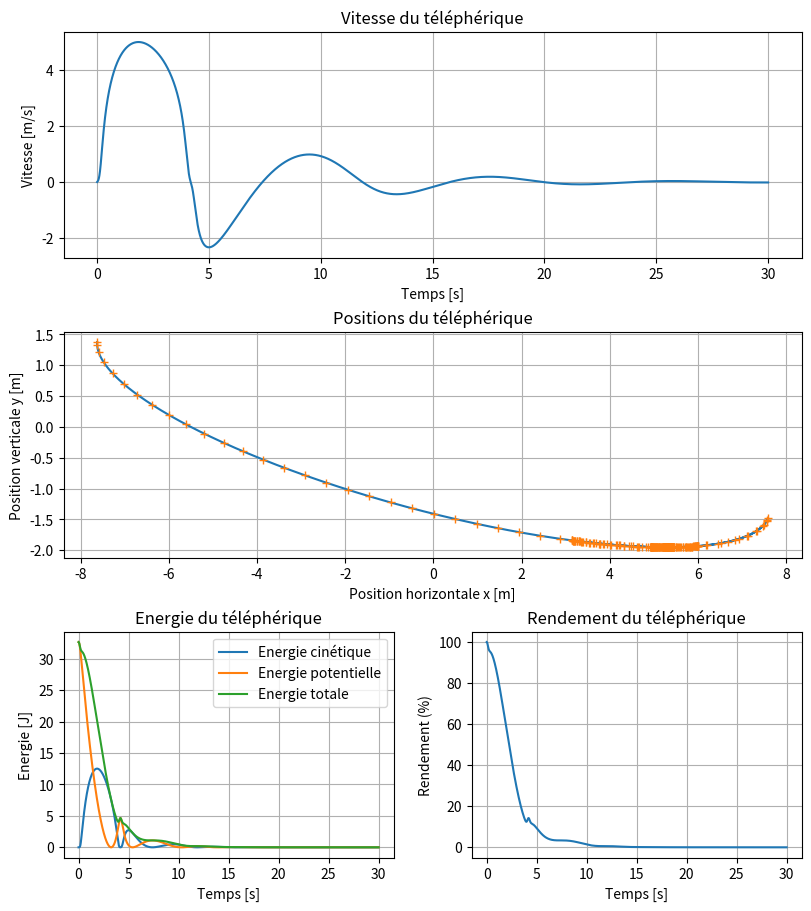

This chart was generated by the following Python code:
import numpy as np
import matplotlib.pyplot as plt

# Paramètres physiques
g = 9.81
m = 1.0
fd = 0.4
H = -2.75
d = 15
alpha = np.arctan(H/d)
f = np.sqrt(H**2 + d**2)
L = 15.5

# Définition de la forme de la piste v(u) et de ses dérivées
a = L/2
b = np.sqrt(L**2 - f**2)/2

def track_v(u):
    u_clipped = np.clip(u, -a, a)
    return -b * np.sqrt(1.0 - (u_clipped**2 / a**2))

def track_v_prime(u):
    v_val = track_v(u)
    if v_val == 0:
        return 0.0
    return -(u * b**2) / (v_val * a**2)

def track_v_double_prime(u):
    v_val = track_v(u)
    vp_val = track_v_prime(u)
    if v_val == 0:
        return 0.0
    return -(b**2 / a**2) * (v_val - u * vp_val) / (v_val**2)

# Paramètres de simulation
h = 0.001
t_max = 30.0
n_steps = int(t_max / h)

# Initialisation des tableaux
t = np.arange(n_steps) * h
u = np.zeros(n_steps)
w = np.zeros(n_steps)

# Conditions initiales
u[0] = -a + 0.001
w[0] = 0.0

# Fonction d'accélération
def acceleration_u(u_current, w_current):
    vp = track_v_prime(u_current)
    vpp = track_v_double_prime(u_current)

    terme_courbure = (vp * vpp / (1.0 + vp**2)) * w_current**2
    terme_frottement = (fd / m) * np.sqrt(1.0 + vp**2) * w_current
    terme_gravite = g * (np.sin(alpha) + vp * np.cos(alpha)) / (1.0 + vp**2)

    u_ddot = -terme_courbure - terme_frottement - terme_gravite
    return u_ddot

# Boucle d'intégration numérique (Méthode d'Euler)
for i in range(n_steps - 1):
    a_u = acceleration_u(u[i], w[i])

    # Mise à jour de la position
    u[i + 1] = u[i] + w[i] * h

    # Mise à jour de la vitesse
    w[i + 1] = w[i] + a_u * h

    # Arrêt à l'extrémité de l'ellipse
    if u[i + 1] >= a - 0.001:
        u = u[:i+2]
        w = w[:i+2]
        t = t[:i+2]
        break

# Calcul de la trajectoire
v = track_v(u)

# Conversion du repère (u,v) vers (x,y)
x = u * np.cos(alpha) - v * np.sin(alpha)
y = u * np.sin(alpha) + v * np.cos(alpha)

# Calcul des énergies
e_p = m * g * (y - np.min(y))
e_c = m * w**2 / 2
e_t = e_p + e_c

# Affichage de la trajectoire
fig, axd = plt.subplot_mosaic([['speed','speed'],
                               ['pos','pos'],
                               ['energy','energy%']], layout='constrained', figsize=(8, 9))

axd['speed'].plot(t, w, label="Vitesse du téléphérique")
axd['speed'].set_xlabel("Temps [s]")
axd['speed'].set_ylabel("Vitesse [m/s]")
axd['speed'].set_title("Vitesse du téléphérique")
axd['speed'].grid()

axd['pos'].plot(x, y, label="Positions du téléphérique")
axd['pos'].plot(x[::100], y[::100], "+", label="Positions du téléphérique")
axd['pos'].set_xlabel("Position horizontale x [m]")
axd['pos'].set_ylabel("Position verticale y [m]")
axd['pos'].set_title("Positions du téléphérique")
axd['pos'].grid()


axd['energy'].plot(t, e_c, label="Energie cinétique")
axd['energy'].plot(t, e_p, label="Energie potentielle")
axd['energy'].plot(t, e_t, label="Energie totale")

axd['energy'].set_xlabel("Temps [s]")
axd['energy'].set_ylabel("Energie [J]")
axd['energy'].set_title("Energie du téléphérique")
axd['energy'].legend()
axd['energy'].grid()


axd['energy%'].plot(t, e_t / e_t[0] * 100, label="Rendement")

axd['energy%'].set_xlabel("Temps [s]")
axd['energy%'].set_ylabel("Rendement (%)")
axd['energy%'].set_title("Rendement du téléphérique")
axd['energy%'].grid()

plt.show()
